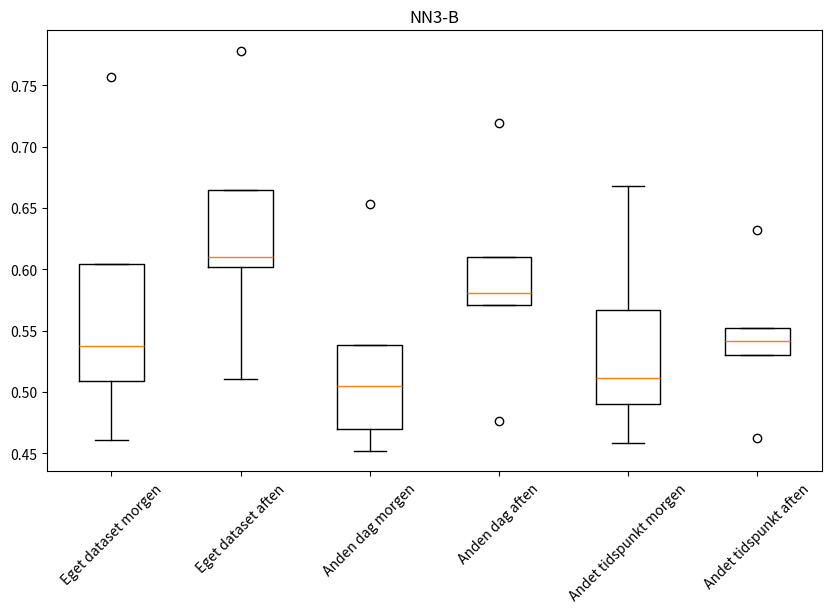

Generate this figure with matplotlib:
# Import libraries
import matplotlib.pyplot as plt
import numpy as np
 
 
# Creating dataset
np.random.seed(10)
 
data_1 = [0.8917,	0.8871,	0.8510,	0.8619,	0.8309]
data_2 = [0.8960,	0.8766,	0.8638,	0.8496,	0.8507]
data_3 = [0.7885,	0.7823,	0.7658,	0.7781,	0.7361]
data_4 = [0.8290,	0.8218,	0.8022,	0.8231,	0.7959]
data_5 = [0.8118,	0.7741,	0.8052,	0.7906,	0.7856]
data_6 = [0.7863,	0.7900,	0.7679,	0.7659,	0.7707]
dataSVM3 = [data_1, data_2, data_3, data_4, data_5, data_6]

""" SVM 4 """
dataSVM4 = [
    [0.8053, 0.7730, 0.7553, 0.7163, 0.6936],
    [0.7950, 0.7882, 0.7419, 0.7217, 0.6793],
    [0.6348, 0.6375, 0.6342, 0.6216, 0.6237],
    [0.6400, 0.6525, 0.6442, 0.6511, 0.6123],
    [0.6265, 0.5296, 0.6289, 0.6325, 0.6139],
    [0.6337, 0.6510, 0.6462, 0.6315, 0.5989]
]

""" NN3-B """
dataNN3B = [
    [0.7572, 0.6048, 0.5374, 0.5091, 0.4611],
    [0.7785, 0.6651, 0.6102, 0.6018, 0.5110],
    [0.6535, 0.5382, 0.5050, 0.4695, 0.4516],
    [0.7193, 0.6105, 0.5808, 0.5708, 0.4764],
    [0.6680, 0.5673, 0.5118, 0.4905, 0.4586],
    [0.6318, 0.5523, 0.5299, 0.5414, 0.4622]
]

""" NN3-UB """
dataNN3UB = [[0.7188, 0.6823, 0.6036, 0.5104, 0.5049],
        [0.7376, 0.6998, 0.5639, 0.5482, 0.5451],
        [0.6475, 0.6213, 0.5698, 0.4746, 0.4770],
        [0.6837, 0.6402, 0.5411, 0.5225, 0.5230],
        [0.6743, 0.6304, 0.5817, 0.5083, 0.4999],
        [0.6079, 0.5860, 0.5084, 0.4845, 0.4869]]

""" NN4-UB """
dataNN4UB = [[0.6148, 0.5326, 0.4243, 0.3866, 0.3058],
        [0.6822, 0.5867, 0.4486, 0.4286, 0.4193],
        [0.4864, 0.4566, 0.3822, 0.3577, 0.2904],
        [0.5060, 0.5026, 0.4077, 0.3999, 0.3662],
        [0.4824, 0.4711, 0.4022, 0.3627, 0.2862],
        [0.5087, 0.4982, 0.4105, 0.3991, 0.3842]]

fig = plt.figure(figsize =(10, 7))
ax = fig.add_subplot(111)
 
# Creating axes instance
# ax = fig.add_axes([0, 0, 1, 1])
 
# Creating plot
bp = ax.boxplot(dataNN3B)

# Adding title
plt.title("NN3-B")

# x-axis labels
ax.set_xticklabels(['Eget dataset morgen', 'Eget dataset aften', 'Anden dag morgen', 'Anden dag aften', 'Andet tidspunkt morgen', 'Andet tidspunkt aften'], rotation=45)
fig.subplots_adjust(bottom=0.25)
 


ax.get_xaxis().tick_bottom()
ax.get_yaxis().tick_left()
 
# show plot
plt.show()


# # Import libraries
# import matplotlib.pyplot as plt
# import numpy as np
 
# # Creating dataset
# np.random.seed(10)
# data_1 = np.random.normal(100, 10, 200)
# data_2 = np.random.normal(90, 20, 200)
# data_3 = np.random.normal(80, 30, 200)
# data_4 = np.random.normal(70, 40, 200)
# data = [data_1, data_2, data_3, data_4]
 
# fig = plt.figure(figsize =(10, 7))
# ax = fig.add_subplot(111)
 
# # Creating axes instance
# bp = ax.boxplot(data, patch_artist = True,
#                 notch ='True', vert = 0)
 
# colors = ['#0000FF', '#00FF00',
#           '#FFFF00', '#FF00FF']
 
# for patch, color in zip(bp['boxes'], colors):
#     patch.set_facecolor(color)
 
# # changing color and linewidth of
# # whiskers
# for whisker in bp['whiskers']:
#     whisker.set(color ='#8B008B',
#                 linewidth = 1.5,
#                 linestyle =":")
 
# # changing color and linewidth of
# # caps
# for cap in bp['caps']:
#     cap.set(color ='#8B008B',
#             linewidth = 2)
 
# # changing color and linewidth of
# # medians
# for median in bp['medians']:
#     median.set(color ='red',
#                linewidth = 3)
 
# # changing style of fliers
# for flier in bp['fliers']:
#     flier.set(marker ='D',
#               color ='#e7298a',
#               alpha = 0.5)
     
# # x-axis labels
# ax.set_yticklabels(['data_1', 'data_2',
#                     'data_3', 'data_4'])
 
# # Adding title
# plt.title("Customized box plot")
 
# # Removing top axes and right axes
# # ticks
# ax.get_xaxis().tick_bottom()
# ax.get_yaxis().tick_left()
     
# # show plot
# plt.show()